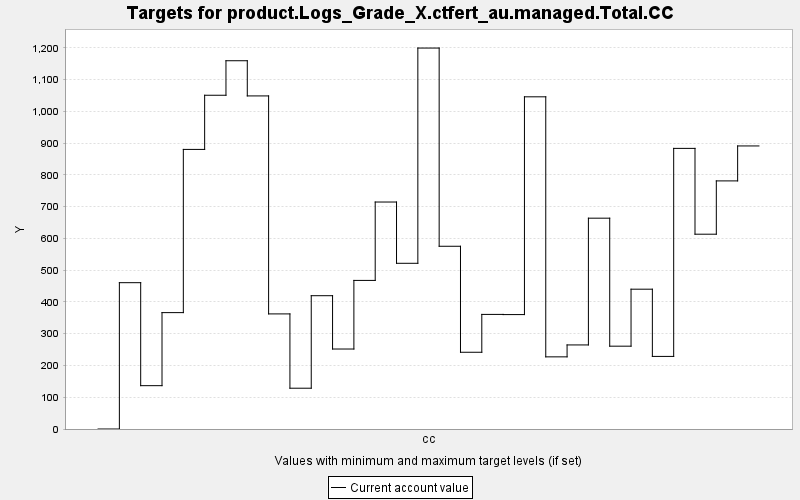

The table this chart was drawn from, first rows:
TARGET, PERIOD, YEAR, PERIODWIDTH, MINIMUM, MAXIMUM, MINWEIGHT, MAXWEIGHT, CURRENT, SUMMARY
product.Logs_Grade_X.ctfert_au.managed.T…, 0, 0, 10.0, 0.0, 10000, 1.0, 1.0, 0.0, 0.0
product.Logs_Grade_X.ctfert_au.managed.T…, 1, 10, 10.0, 0.0, 10000, 1.0, 1.0, 460.7, 0.0
product.Logs_Grade_X.ctfert_au.managed.T…, 2, 20, 10.0, 0.0, 10000, 1.0, 1.0, 136.4, 0.0
product.Logs_Grade_X.ctfert_au.managed.T…, 3, 30, 10.0, 0.0, 10000, 1.0, 1.0, 366.5, 0.0
product.Logs_Grade_X.ctfert_au.managed.T…, 4, 40, 10.0, 0.0, 10000, 1.0, 1.0, 880.4, 0.0
product.Logs_Grade_X.ctfert_au.managed.T…, 5, 50, 10.0, 0.0, 10000, 1.0, 1.0, 1051, 0.0
product.Logs_Grade_X.ctfert_au.managed.T…, 6, 60, 10.0, 0.0, 10000, 1.0, 1.0, 1160, 0.0
product.Logs_Grade_X.ctfert_au.managed.T…, 7, 70, 10.0, 0.0, 10000, 1.0, 1.0, 1049, 0.0
product.Logs_Grade_X.ctfert_au.managed.T…, 8, 80, 10.0, 0.0, 10000, 1.0, 1.0, 362.4, 0.0
product.Logs_Grade_X.ctfert_au.managed.T…, 9, 90, 10.0, 0.0, 10000, 1.0, 1.0, 128.4, 0.0
product.Logs_Grade_X.ctfert_au.managed.T…, 10, 100, 10.0, 0.0, 10000, 1.0, 1.0, 419.7, 0.0
product.Logs_Grade_X.ctfert_au.managed.T…, 11, 110, 10.0, 0.0, 10000, 1.0, 1.0, 251.8, 0.0
product.Logs_Grade_X.ctfert_au.managed.T…, 12, 120, 10.0, 0.0, 10000, 1.0, 1.0, 467.9, 0.0
product.Logs_Grade_X.ctfert_au.managed.T…, 13, 130, 10.0, 0.0, 10000, 1.0, 1.0, 714.7, 0.0
product.Logs_Grade_X.ctfert_au.managed.T…, 14, 140, 10.0, 0.0, 10000, 1.0, 1.0, 521.8, 0.0
product.Logs_Grade_X.ctfert_au.managed.T…, 15, 150, 10.0, 0.0, 10000, 1.0, 1.0, 1200, 0.0
product.Logs_Grade_X.ctfert_au.managed.T…, 16, 160, 10.0, 0.0, 10000, 1.0, 1.0, 575.4, 0.0
product.Logs_Grade_X.ctfert_au.managed.T…, 17, 170, 10.0, 0.0, 10000, 1.0, 1.0, 241.7, 0.0
product.Logs_Grade_X.ctfert_au.managed.T…, 18, 180, 10.0, 0.0, 10000, 1.0, 1.0, 360.8, 0.0
product.Logs_Grade_X.ctfert_au.managed.T…, 19, 190, 10.0, 0.0, 10000, 1.0, 1.0, 360.3, 0.0
product.Logs_Grade_X.ctfert_au.managed.T…, 20, 200, 10.0, 0.0, 10000, 1.0, 1.0, 1046, 0.0
product.Logs_Grade_X.ctfert_au.managed.T…, 21, 210, 10.0, 0.0, 10000, 1.0, 1.0, 227.2, 0.0
product.Logs_Grade_X.ctfert_au.managed.T…, 22, 220, 10.0, 0.0, 10000, 1.0, 1.0, 264.7, 0.0
product.Logs_Grade_X.ctfert_au.managed.T…, 23, 230, 10.0, 0.0, 10000, 1.0, 1.0, 663.8, 0.0
product.Logs_Grade_X.ctfert_au.managed.T…, 24, 240, 10.0, 0.0, 10000, 1.0, 1.0, 260.8, 0.0
product.Logs_Grade_X.ctfert_au.managed.T…, 25, 250, 10.0, 0.0, 10000, 1.0, 1.0, 440.2, 0.0
product.Logs_Grade_X.ctfert_au.managed.T…, 26, 260, 10.0, 0.0, 10000, 1.0, 1.0, 228.6, 0.0
product.Logs_Grade_X.ctfert_au.managed.T…, 27, 270, 10.0, 0.0, 10000, 1.0, 1.0, 883.6, 0.0
product.Logs_Grade_X.ctfert_au.managed.T…, 28, 280, 10.0, 0.0, 10000, 1.0, 1.0, 613.4, 0.0
product.Logs_Grade_X.ctfert_au.managed.T…, 29, 290, 10.0, 0.0, 10000, 1.0, 1.0, 781.2, 0.0
product.Logs_Grade_X.ctfert_au.managed.T…, 30, 300, 10.0, 0.0, 10000, 1.0, 1.0, 891.3, 0.0
